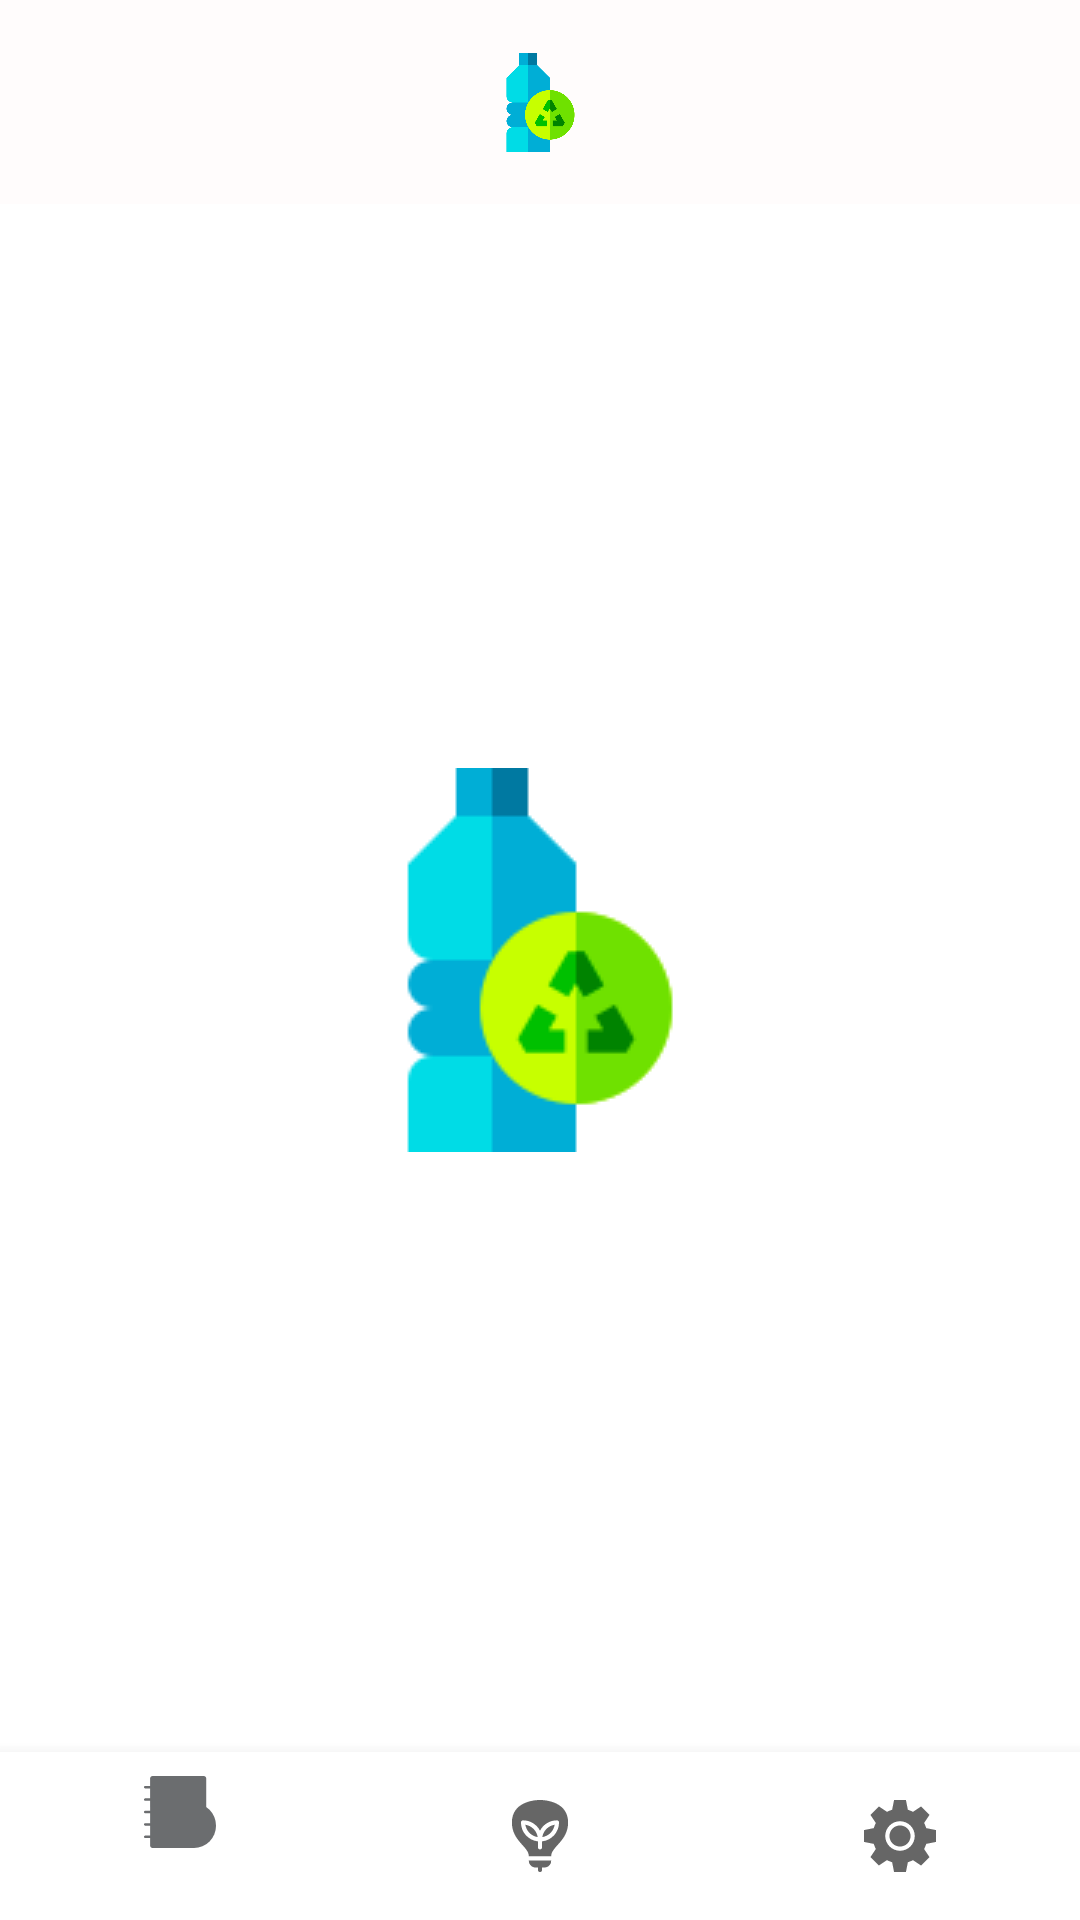

Produce the Android XML layout that renders to this screen, including the resource entries it uses.
<!-- AndroidManifest.xml: activity theme SplashTheme -->
<!-- res/layout/activity_main.xml -->
<?xml version="1.0" encoding="utf-8"?>
<RelativeLayout xmlns:android="http://schemas.android.com/apk/res/android"
    xmlns:app="http://schemas.android.com/apk/res-auto"
    xmlns:tools="http://schemas.android.com/tools"
    android:layout_width="match_parent"
    android:layout_height="match_parent"
    tools:context=".MainActivity">

    <FrameLayout
        android:id="@+id/frame_container"
        android:layout_width="match_parent"
        android:layout_height="match_parent"
        android:layout_alignParentTop="true"
        app:layout_behavior="@string/appbar_scrolling_view_behavior">

        <androidx.constraintlayout.widget.ConstraintLayout
            android:layout_width="match_parent"
            android:layout_height="68dp"
            android:background="#FFFCFC">

            <ImageView
                android:id="@+id/imageView2"
                android:layout_width="33dp"
                android:layout_height="53dp"
                app:layout_constraintBottom_toBottomOf="parent"
                app:layout_constraintEnd_toEndOf="parent"
                app:layout_constraintStart_toStartOf="parent"
                app:layout_constraintTop_toTopOf="parent"
                app:srcCompat="@drawable/logo" />
        </androidx.constraintlayout.widget.ConstraintLayout>

    </FrameLayout>

    <com.google.android.material.bottomnavigation.BottomNavigationView
        android:id="@+id/bottom_navigation"
        android:layout_width="match_parent"
        android:layout_height="wrap_content"
        android:layout_alignParentStart="true"
        android:layout_alignParentEnd="true"
        android:layout_alignParentBottom="true"
        android:elevation="8dp"
        app:layout_constraintBottom_toBottomOf="parent"
        app:layout_constraintLeft_toLeftOf="parent"
        app:layout_constraintRight_toRightOf="parent"
        app:menu="@menu/bottom_navigation"
        android:layout_alignParentLeft="true"
        android:layout_alignParentRight="true"
        app:labelVisibilityMode="selected"
        style="@style/BottomNavigation" />


</RelativeLayout>
<!-- resources referenced by this layout -->
<resources>
  <!-- drawable logo: png bitmap (drawable, 15132 bytes) -->
  <style name="BottomNavigation">
          <item name="android:background">@color/white</item>
      </style>
  <style name="SplashTheme" parent="Theme.EcoPlastic">
          <item name="android:windowBackground">@drawable/splashscreen</item>
      </style>
  <color name="white">#FFFFFFFF</color>
  <style name="Theme.EcoPlastic" parent="Theme.MaterialComponents.DayNight.NoActionBar">
          
          <item name="colorPrimary">#6B6D6F</item>
          <item name="colorPrimaryVariant">#EBEBEB</item>
          <item name="colorOnPrimary">@color/white</item>
          
          <item name="colorSecondary">@color/teal_200</item>
          <item name="colorSecondaryVariant">@color/teal_700</item>
          <item name="colorOnSecondary">@color/black</item>
          
          <item name="android:statusBarColor" tools:targetApi="l">?attr/colorPrimaryVariant</item>
          
      </style>
  <!-- drawable splashscreen (drawable) -->
  <?xml version="1.0" encoding="utf-8"?>
  <layer-list xmlns:android="http://schemas.android.com/apk/res/android">
      <item android:drawable="@android:color/white"/>
      <item>
          <bitmap
              android:src="@drawable/logo_128"
              android:gravity="center"
              />
      </item>
  </layer-list>
  <color name="teal_200">#FF03DAC5</color>
  <color name="teal_700">#FF018786</color>
  <color name="black">#FF000000</color>
  <!-- drawable logo_128: png bitmap (drawable-v24, 3394 bytes) -->
</resources>
